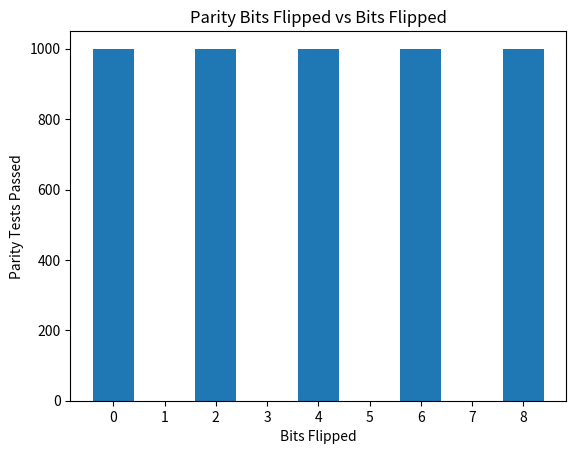

Write Python code to recreate this figure.
'''
[redacted]
[redacted]
Pairity bit issues
'''
import random as rand
import matplotlib.pyplot as plt


length_of_stream = 7

def even_parity_finder(value_to_parity): #add a parity bit to the end of a list
    ones = 0
    zeros = 0
    for bit in value_to_parity:
        if(bit == 0):
            zeros = zeros + 1
        elif(bit == 1):
            ones = ones + 1
    if(ones % 2 == 0):
        value_to_parity.append(0)
    else:
        value_to_parity.append(1)
    return


def passes_even_parity(value_to_check): #checks if the list has even parity
    ones = 0
    zeros = 0
    for bit in value_to_check:
        if(bit == 0):
            zeros = zeros + 1
        elif(bit == 1):
            ones = ones + 1
    if(ones % 2 == 0):
        return True
    else:
        return False

def noise_generator(value_to_destroy, values_to_change): #takes a generated list, flips values_to_change bits
    for _ in range(values_to_change):
        index_to_change = rand.randint(0,length_of_stream)
        if(value_to_destroy[index_to_change]) == 0:
           value_to_destroy[index_to_change] = 1
        else:
            value_to_destroy[index_to_change] = 0
        #print(index_to_change)
    

def generate_data(length_of_this_stream): #generate a binary list
    binary_stream = []
    for i in range(length_of_this_stream):
        binary_stream.append(rand.randint(0,1))
    return binary_stream


'''
#testing code
binary_stream = generate_data(length_of_stream)
print(f"Data: \t\t{binary_stream}")
even_parity_finder(binary_stream)
print(f"Parity: \t{binary_stream}")
noise_generator(binary_stream,2)
print(f"Noised Data: \t{binary_stream}")
print(f"Parity Check {passes_even_parity(binary_stream)}")

'''


test_values = []
test_results = []

for bits_to_flip in range(0,length_of_stream+2): #ensure that the parity bit can be flip aswell (0-length_of_stream + 1 flips)
    results_of_flipping_bits = 0
    for i in range(1000): #run 1000 tests
        this_stream = generate_data(length_of_stream) #generate data
        #print(this_stream)
        even_parity_finder(this_stream) #add the parity bit
        #print(this_stream)
        noise_generator(this_stream, bits_to_flip) #induce noise
        #print(this_stream)
        if(passes_even_parity(this_stream)): #if still passes despite not matching add to counter
            results_of_flipping_bits = results_of_flipping_bits + 1
    test_values.append(bits_to_flip) #append the number of bits flipped
    test_results.append(results_of_flipping_bits) #append the number of tests passed

print(test_values) #print results
print(test_results)


#graph results
labels = []
for i in range(len(test_values)):
    labels.append(str(test_values[i])) #make labels into strings (ensures all labels are present)
print(labels)
plt.bar(labels, test_results) #make a bar graph

plt.ylim(bottom=0)

plt.title("Parity Bits Flipped vs Bits Flipped") #add titles
plt.xlabel("Bits Flipped")
plt.ylabel("Parity Tests Passed")


plt.show() #show the bar graph




    



